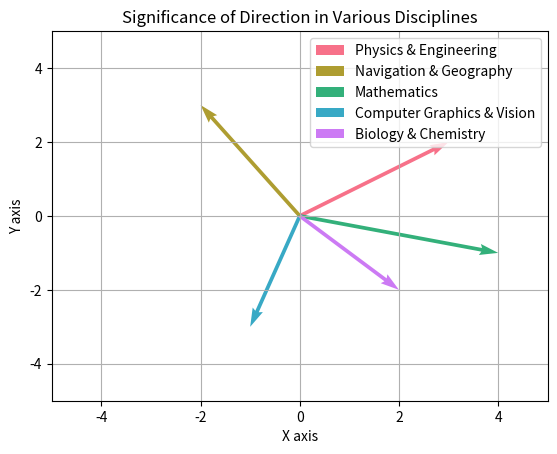

This chart was generated by the following Python code:
import matplotlib.pyplot as plt
import seaborn as sns

# Creating a new figure and axis for the 'What the Heck Is Direction?' section
fig, ax = plt.subplots()

# Example vectors representing different disciplines
vectors_disciplines = {
    'Physics & Engineering': (0, 0, 3, 2),
    'Navigation & Geography': (0, 0, -2, 3),
    'Mathematics': (0, 0, 4, -1),
    'Computer Graphics & Vision': (0, 0, -1, -3),
    'Biology & Chemistry': (0, 0, 2, -2)
}

# Colors for different vectors
colors = sns.color_palette('husl', n_colors=len(vectors_disciplines))

# Adding vectors to the plot with labels
for (label, vector), color in zip(vectors_disciplines.items(), colors):
    ax.quiver(*vector, angles='xy', scale_units='xy', scale=1, color=color, label=label)

# Setting the limits, labels, and title
ax.set_xlim(-5, 5)
ax.set_ylim(-5, 5)
ax.set_xlabel('X axis')
ax.set_ylabel('Y axis')
ax.set_title('Significance of Direction in Various Disciplines')

# Adding a legend
ax.legend()

# Display the plot
plt.grid(True)
plt.show()
